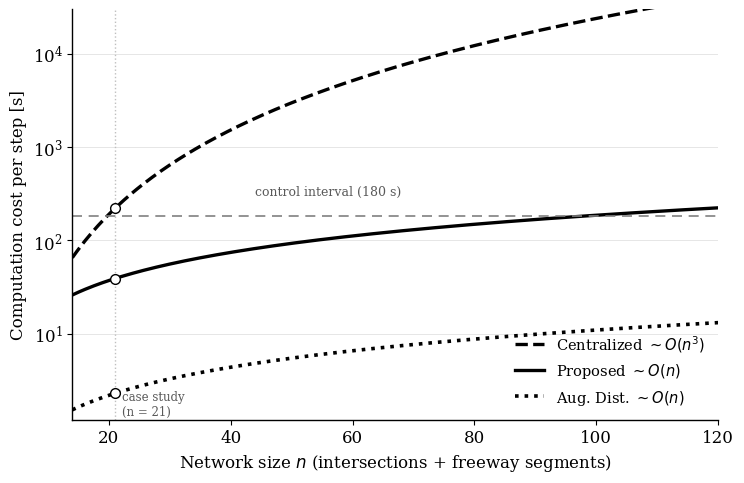

Generate this figure with matplotlib:
# 3 컨트롤러(Aug.Dist./P-Stack/Centralized-grid) player 수 대비 계산비용 스케일링(2026-07-22)
"""Computation-cost scaling vs network size for the three optimizing controllers.

측정: 사례망(=1x)서 스텝당 실측 avg = Aug.Dist 2.3s / Proposed(P-Stack) 39.0s /
Centralized(grid) 220.0s. 곡선은 각 구조의 online 복잡도를 그 실측점에 앵커한 해석 곡선.
- Aug.Dist., P-Stack: O(n) 선형(분산 로컬예산 / 저차원 리더+선형 follower).
- Centralized(grid): joint 제어 차원 d=O(n) 직접최적화 → 초선형(보수적으로 O(n^3);
  exhaustive grid는 지수라 더 가파름). 논문 centralized=grid와 라벨 일치.
가로 점선 = 제어주기 180s(실시간 가능 경계).
"""
import matplotlib
matplotlib.use("Agg")
import matplotlib.pyplot as plt
import numpy as np

plt.rcParams.update({"font.family": "serif", "font.serif": ["Times New Roman", "DejaVu Serif"],
                     "font.size": 12, "axes.linewidth": 1.0})

N0 = 21                              # 사례망 크기: 5 intersections + 16 freeway segments
n = np.linspace(14, 120, 300)        # network size n (players/agents)
aug = 2.3 * (n / N0)                 # O(n)
pstack = 39.0 * (n / N0)             # O(n)  (CAND49; CAND25 ~ 26)
cent = 220.0 * (n / N0)**3           # super-linear O(n^3) (grid over d=O(n) joint control)

fig, ax = plt.subplots(figsize=(7.6, 5.0))
ax.plot(n, cent,   "k--",  lw=2.4, label=r"Centralized $\sim O(n^{3})$")
ax.plot(n, pstack, "k-",   lw=2.4, label=r"Proposed $\sim O(n)$")
ax.plot(n, aug,    "k:",   lw=2.6, label=r"Aug. Dist. $\sim O(n)$")

# 실측 앵커점(n0=21, case study)
ax.plot([N0,N0,N0], [2.3,39.0,220.0], "o", mfc="white", mec="black", ms=7, zorder=5)
ax.axvline(N0, color="0.75", lw=1.0, ls=":")
ax.text(N0+1.2, 1.25, "case study\n(n = 21)", ha="left", va="bottom", fontsize=8.5, color="0.35")

# 실시간 경계
ax.axhline(180, color="0.5", lw=1.2, ls=(0,(6,4)))
ax.text(44, 330, "control interval (180 s)", ha="left", va="center", fontsize=9, color="0.35")

ax.set_yscale("log")
ax.set_xlabel(r"Network size $n$ (intersections + freeway segments)")
ax.set_ylabel("Computation cost per step [s]")
ax.set_xlim(14, 120); ax.set_ylim(1.2, 3e4)
ax.minorticks_off()                          # minor 눈금·gridline 제거(정리)
ax.set_yticks([1e1, 1e2, 1e3, 1e4])          # 데케이드만: 10^1~10^4
ax.grid(True, which="major", axis="y", color="0.9", lw=0.7)
for sp in ("top","right"): ax.spines[sp].set_visible(False)
ax.legend(loc="lower right", frameon=False, fontsize=10.5)

fig.tight_layout()
base = r"C:\Users\alsrj\Desktop\Numerical-Sim-offiter\outputs\_wang3\fig_compute_scaling"
fig.savefig(base+".png", dpi=220, bbox_inches="tight")
fig.savefig(base+".pdf", bbox_inches="tight")
print("saved:", base+".png / .pdf")
